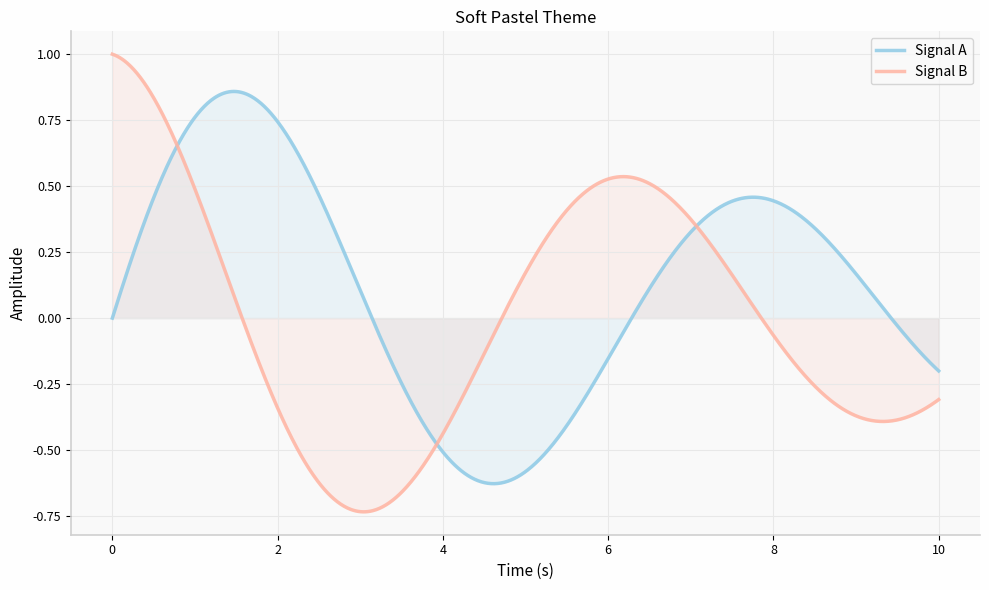

This figure's Python source:
import numpy as np
import matplotlib.pyplot as plt
from matplotlib import patheffects

plt.rcParams.update({
    'figure.facecolor': '#FEFEFE',
    'axes.facecolor': '#F9F9F9',
    'axes.edgecolor': '#D0D0D0',
    'axes.linewidth': 1.2,
    'axes.grid': True,
    'grid.color': '#E8E8E8',
    'grid.linewidth': 0.8,
    'axes.labelsize': 11,
    'xtick.labelsize': 9,
    'ytick.labelsize': 9,
})



# Example plot
x = np.linspace(0, 10, 1000)
y1 = np.sin(x) * np.exp(-x/10)
y2 = np.cos(x) * np.exp(-x/10)

# Soft pastel colors
soft_colors = ['#8ECAE6', '#FFB4A2', '#B5E48C', '#E9C46A', '#D4A5A5']

fig, ax = plt.subplots(figsize=(10, 6))
for i, (y, label) in enumerate([(y1, 'A'), (y2, 'B')]):
    ax.plot(x, y, color=soft_colors[i], linewidth=2.5, 
            label=f'Signal {label}', alpha=0.85)
    ax.fill_between(x, y, alpha=0.15, color=soft_colors[i])

ax.set_xlabel('Time (s)')
ax.set_ylabel('Amplitude')
ax.set_title('Soft Pastel Theme')
ax.legend()
ax.spines['top'].set_visible(False)
ax.spines['right'].set_visible(False)

plt.tight_layout()
plt.show()
